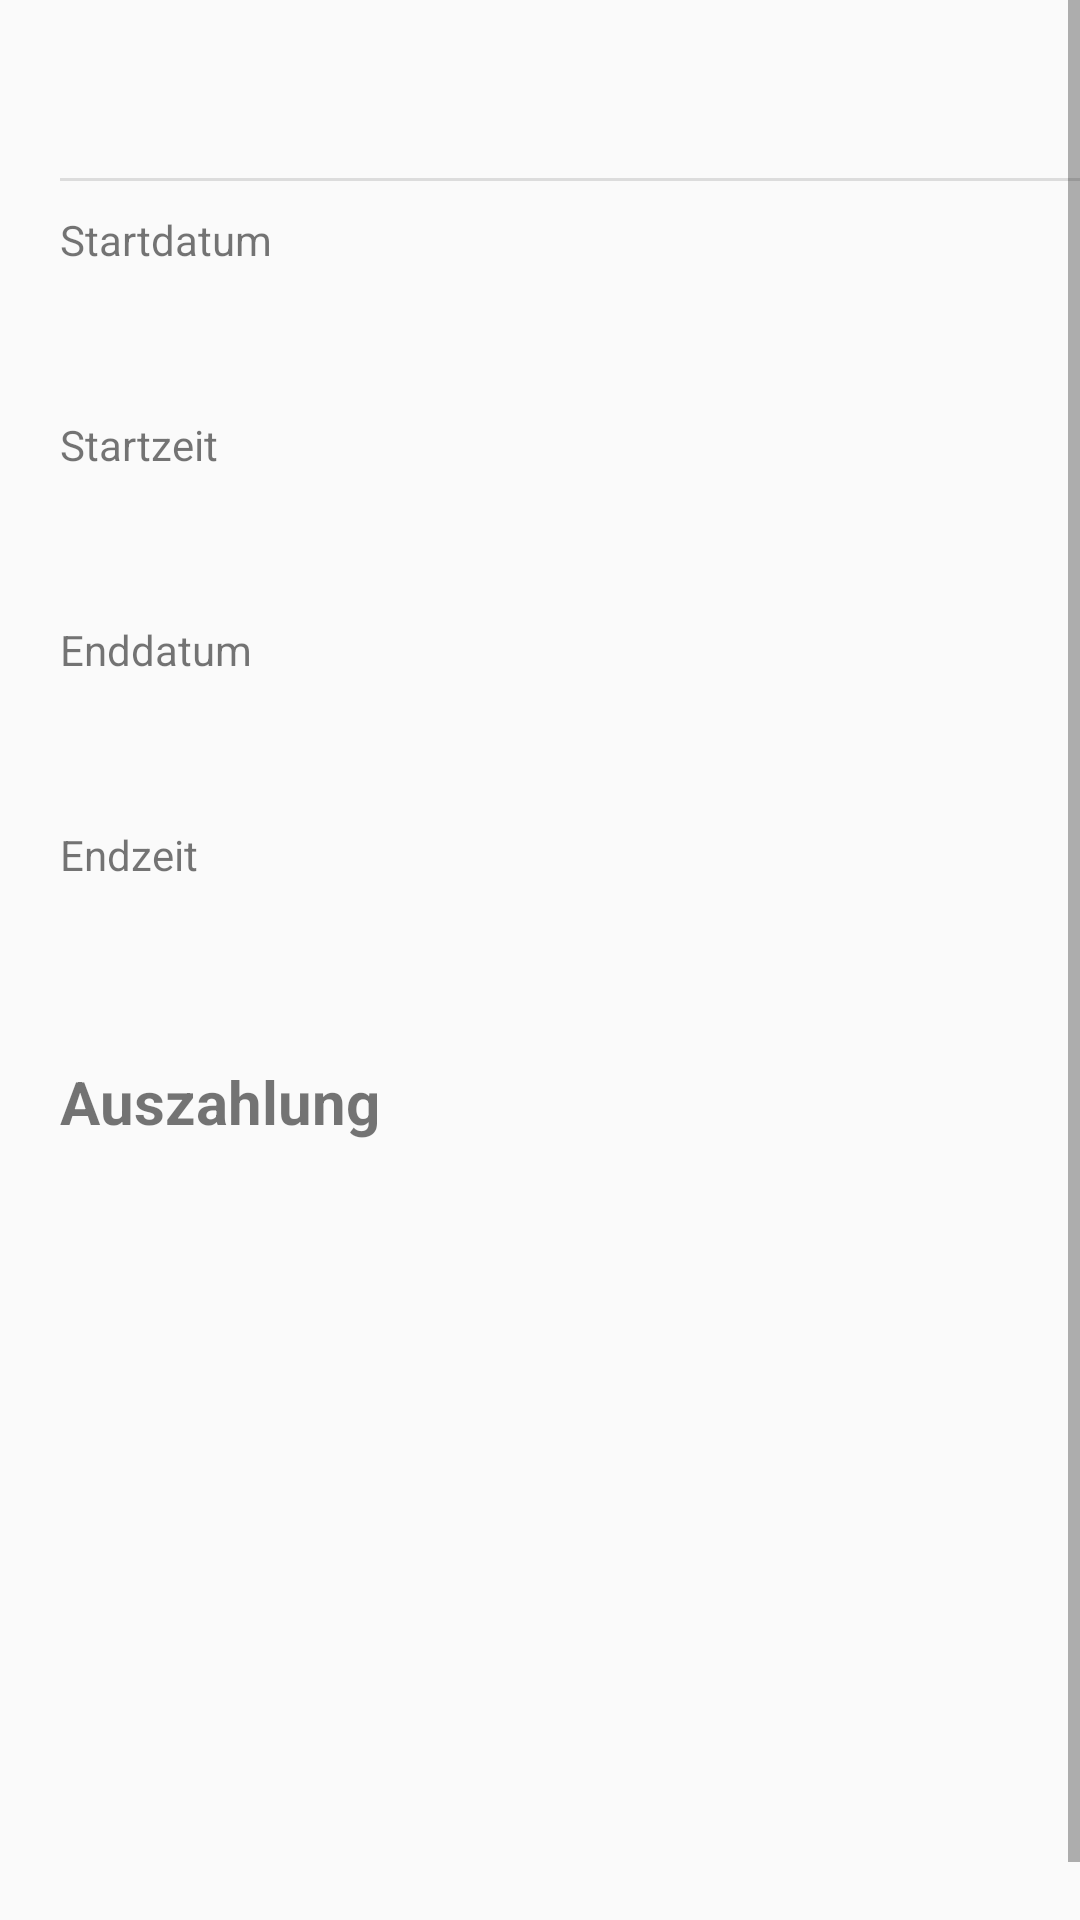

Write the Android layout XML for this screen, with the resource values it uses.
<!-- AndroidManifest.xml: activity theme AppTheme.NoActionBar -->
<!-- res/layout/reise_detail.xml -->
<?xml version="1.0" encoding="utf-8"?>

<ScrollView xmlns:android="http://schemas.android.com/apk/res/android"
    xmlns:app="http://schemas.android.com/apk/res-auto"
    xmlns:tools="http://schemas.android.com/tools"
    android:layout_width="fill_parent"
    android:layout_height="fill_parent"
    android:fillViewport="true">


    <LinearLayout
        android:layout_width="match_parent"
        android:layout_height="match_parent"
        tools:context=".MainActivity"
        android:orientation="vertical"
        android:layout_marginTop="20dp"
        android:layout_marginLeft="20dp"
        android:layout_marginRight="20dp">

        <TextView
        android:id="@+id/textViewBezeichnung"
        android:layout_width="wrap_content"
        android:layout_height="wrap_content"
        android:ems="10"
        app:layout_column="0"
        app:layout_row="0"
        android:layout_marginBottom="10dp"
        android:textStyle="bold"
        android:textSize="22dp"/>

        <View
            android:id="@+id/divider"
            android:layout_width="match_parent"
            android:layout_height="1dp"
            android:layout_marginBottom="10dp"
            android:background="?android:attr/listDivider" />

        <TextView
            android:id="@+id/textViewDatum"
            android:layout_width="match_parent"
            android:layout_height="wrap_content"
            android:layout_marginBottom="5dp"
            android:text="Startdatum" />



        <TextView
            android:id="@+id/textviewDADatum"
            android:layout_width="wrap_content"
            android:layout_height="wrap_content"
            android:layout_marginRight="10dp"
            android:ems="10"
            app:layout_column="0"
            app:layout_row="0"
            android:layout_marginBottom="20dp"
            android:textStyle="bold"
            android:textSize="18dp"/>


        <TextView
            android:id="@+id/textViewUhrzeit"
            android:layout_width="match_parent"
            android:layout_height="wrap_content"
            android:layout_marginBottom="5dp"
            android:text="Startzeit" />


        <TextView
            android:id="@+id/textviewDAUhrzeit"
            android:layout_width="match_parent"
            android:layout_height="wrap_content"
            android:ems="10"
            app:layout_column="1"
            app:layout_row="0"
            android:layout_marginBottom="20dp"
            android:textSize="18dp"
            android:textStyle="bold"/>


        <TextView
            android:id="@+id/textViewEnddatum"
            android:layout_width="match_parent"
            android:layout_height="wrap_content"
            android:layout_marginBottom="5dp"
            android:text="Enddatum" />


        <TextView
            android:id="@+id/textviewDEDatum"
            android:layout_width="wrap_content"
            android:layout_height="wrap_content"
            android:layout_marginRight="10dp"
            android:ems="10"
            app:layout_column="0"
            app:layout_row="0"
            android:layout_marginBottom="20dp"
            android:textSize="18dp"
            android:textStyle="bold"/>



        <TextView
            android:id="@+id/textViewEndzeit"
            android:layout_width="match_parent"
            android:layout_height="wrap_content"
            android:layout_marginBottom="5dp"
            android:text="Endzeit" />


        <TextView
            android:id="@+id/textviewDEUhrzeit"
            android:layout_width="match_parent"
            android:layout_height="wrap_content"
            android:ems="10"
            app:layout_column="1"
            app:layout_row="0"
            android:textSize="18dp"
            android:textStyle="bold"
            android:layout_marginBottom="30dp" />

        <TextView
            android:id="@+id/textViewAuszahlung"
            android:layout_width="match_parent"
            android:layout_height="wrap_content"
            android:layout_marginBottom="5dp"
            android:text="Auszahlung"
            android:textStyle="bold"
            android:textSize="20dp"/>


        <TextView
            android:id="@+id/textviewDBetrag"
            android:layout_width="wrap_content"
            android:layout_height="wrap_content"
            android:ems="10"
            app:layout_column="1"
            app:layout_row="0"
            android:textSize="20dp"
            android:textStyle="bold"/>
    </LinearLayout>
</ScrollView>
<!-- resources referenced by this layout -->
<resources>
  <style name="AppTheme.NoActionBar">
          <item name="windowActionBar">false</item>
          <item name="windowNoTitle">true</item>
      </style>
</resources>
